Labelled photos from "Fold2", an image-classification folder in zumaiaUOC/DL_PRA. The possible labels are: abnormal, normal.

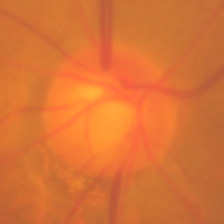
Label: normal

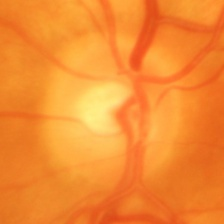
Label: abnormal

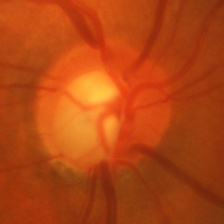
Label: abnormal

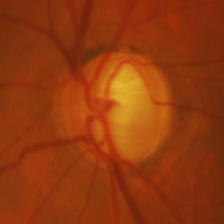
Label: abnormal

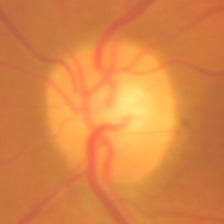
Label: normal

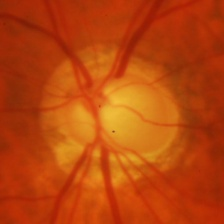
Label: abnormal
